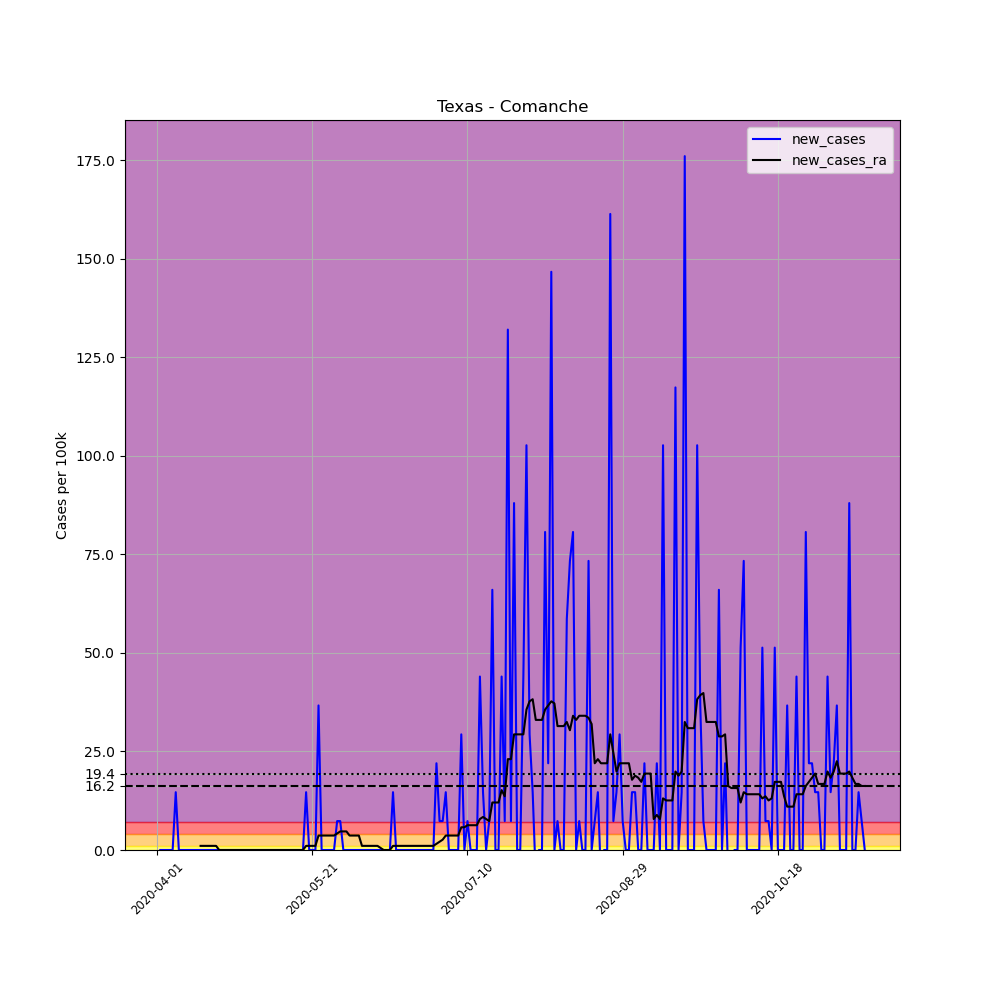

Source data for this figure (header and first rows):
, date, county, state, fips, cases, deaths, COUNTY, STNAME, CTYNAME, POPESTIMATE2019, per_100k, new_cases, new_cases_ra
520885, 2020-04-01, Comanche, Texas, 48093, 1, 0, 93, Texas, Comanche, 13635, 7.334, , 
520886, 2020-04-02, Comanche, Texas, 48093, 1, 0, 93, Texas, Comanche, 13635, 7.334, 0.0, 
520887, 2020-04-03, Comanche, Texas, 48093, 1, 0, 93, Texas, Comanche, 13635, 7.334, 0.0, 
520888, 2020-04-04, Comanche, Texas, 48093, 1, 0, 93, Texas, Comanche, 13635, 7.334, 0.0, 
520889, 2020-04-05, Comanche, Texas, 48093, 1, 0, 93, Texas, Comanche, 13635, 7.334, 0.0, 
520890, 2020-04-06, Comanche, Texas, 48093, 1, 0, 93, Texas, Comanche, 13635, 7.334, 0.0, 
520891, 2020-04-07, Comanche, Texas, 48093, 3, 0, 93, Texas, Comanche, 13635, 22, 14.67, 
520892, 2020-04-08, Comanche, Texas, 48093, 3, 0, 93, Texas, Comanche, 13635, 22, 0.0, 
520893, 2020-04-09, Comanche, Texas, 48093, 3, 0, 93, Texas, Comanche, 13635, 22, 0.0, 
520894, 2020-04-10, Comanche, Texas, 48093, 3, 0, 93, Texas, Comanche, 13635, 22, 0.0, 
520895, 2020-04-11, Comanche, Texas, 48093, 3, 0, 93, Texas, Comanche, 13635, 22, 0.0, 
520896, 2020-04-12, Comanche, Texas, 48093, 3, 0, 93, Texas, Comanche, 13635, 22, 0.0, 
520897, 2020-04-13, Comanche, Texas, 48093, 3, 0, 93, Texas, Comanche, 13635, 22, 0.0, 
520898, 2020-04-14, Comanche, Texas, 48093, 3, 0, 93, Texas, Comanche, 13635, 22, 0.0, 
520899, 2020-04-15, Comanche, Texas, 48093, 3, 0, 93, Texas, Comanche, 13635, 22, 0.0, 1.048
520900, 2020-04-16, Comanche, Texas, 48093, 3, 0, 93, Texas, Comanche, 13635, 22, 0.0, 1.048
520901, 2020-04-17, Comanche, Texas, 48093, 3, 0, 93, Texas, Comanche, 13635, 22, 0.0, 1.048
520902, 2020-04-18, Comanche, Texas, 48093, 3, 0, 93, Texas, Comanche, 13635, 22, 0.0, 1.048
520903, 2020-04-19, Comanche, Texas, 48093, 3, 0, 93, Texas, Comanche, 13635, 22, 0.0, 1.048
520904, 2020-04-20, Comanche, Texas, 48093, 3, 0, 93, Texas, Comanche, 13635, 22, 0.0, 1.048
520905, 2020-04-21, Comanche, Texas, 48093, 3, 0, 93, Texas, Comanche, 13635, 22, 0.0, 0.0
520906, 2020-04-22, Comanche, Texas, 48093, 3, 0, 93, Texas, Comanche, 13635, 22, 0.0, 0.0
520907, 2020-04-23, Comanche, Texas, 48093, 3, 0, 93, Texas, Comanche, 13635, 22, 0.0, 0.0
520908, 2020-04-24, Comanche, Texas, 48093, 3, 0, 93, Texas, Comanche, 13635, 22, 0.0, 0.0
520909, 2020-04-25, Comanche, Texas, 48093, 3, 0, 93, Texas, Comanche, 13635, 22, 0.0, 0.0
520910, 2020-04-26, Comanche, Texas, 48093, 3, 0, 93, Texas, Comanche, 13635, 22, 0.0, 0.0
520911, 2020-04-27, Comanche, Texas, 48093, 3, 0, 93, Texas, Comanche, 13635, 22, 0.0, 0.0
520912, 2020-04-28, Comanche, Texas, 48093, 3, 0, 93, Texas, Comanche, 13635, 22, 0.0, 0.0
520913, 2020-04-29, Comanche, Texas, 48093, 3, 0, 93, Texas, Comanche, 13635, 22, 0.0, 0.0
520914, 2020-04-30, Comanche, Texas, 48093, 3, 1, 93, Texas, Comanche, 13635, 22, 0.0, 0.0
520915, 2020-05-01, Comanche, Texas, 48093, 3, 1, 93, Texas, Comanche, 13635, 22, 0.0, 0.0
520916, 2020-05-02, Comanche, Texas, 48093, 3, 1, 93, Texas, Comanche, 13635, 22, 0.0, 0.0
520917, 2020-05-03, Comanche, Texas, 48093, 3, 1, 93, Texas, Comanche, 13635, 22, 0.0, 0.0
520918, 2020-05-04, Comanche, Texas, 48093, 3, 1, 93, Texas, Comanche, 13635, 22, 0.0, 0.0
520919, 2020-05-05, Comanche, Texas, 48093, 3, 1, 93, Texas, Comanche, 13635, 22, 0.0, 0.0
520920, 2020-05-06, Comanche, Texas, 48093, 3, 1, 93, Texas, Comanche, 13635, 22, 0.0, 0.0
520921, 2020-05-07, Comanche, Texas, 48093, 3, 1, 93, Texas, Comanche, 13635, 22, 0.0, 0.0
520922, 2020-05-08, Comanche, Texas, 48093, 3, 1, 93, Texas, Comanche, 13635, 22, 0.0, 0.0
520923, 2020-05-09, Comanche, Texas, 48093, 3, 1, 93, Texas, Comanche, 13635, 22, 0.0, 0.0
520924, 2020-05-10, Comanche, Texas, 48093, 3, 1, 93, Texas, Comanche, 13635, 22, 0.0, 0.0
520925, 2020-05-11, Comanche, Texas, 48093, 3, 1, 93, Texas, Comanche, 13635, 22, 0.0, 0.0
520926, 2020-05-12, Comanche, Texas, 48093, 3, 1, 93, Texas, Comanche, 13635, 22, 0.0, 0.0
520927, 2020-05-13, Comanche, Texas, 48093, 3, 1, 93, Texas, Comanche, 13635, 22, 0.0, 0.0
520928, 2020-05-14, Comanche, Texas, 48093, 3, 1, 93, Texas, Comanche, 13635, 22, 0.0, 0.0
520929, 2020-05-15, Comanche, Texas, 48093, 3, 1, 93, Texas, Comanche, 13635, 22, 0.0, 0.0
520930, 2020-05-16, Comanche, Texas, 48093, 3, 1, 93, Texas, Comanche, 13635, 22, 0.0, 0.0
520931, 2020-05-17, Comanche, Texas, 48093, 3, 1, 93, Texas, Comanche, 13635, 22, 0.0, 0.0
520932, 2020-05-18, Comanche, Texas, 48093, 3, 1, 93, Texas, Comanche, 13635, 22, 0.0, 0.0
520933, 2020-05-19, Comanche, Texas, 48093, 5, 1, 93, Texas, Comanche, 13635, 36.67, 14.67, 1.048
520934, 2020-05-20, Comanche, Texas, 48093, 5, 1, 93, Texas, Comanche, 13635, 36.67, 0.0, 1.048
520935, 2020-05-21, Comanche, Texas, 48093, 5, 1, 93, Texas, Comanche, 13635, 36.67, 0.0, 1.048
520936, 2020-05-22, Comanche, Texas, 48093, 5, 1, 93, Texas, Comanche, 13635, 36.67, 0.0, 1.048
520937, 2020-05-23, Comanche, Texas, 48093, 10, 1, 93, Texas, Comanche, 13635, 73.34, 36.67, 3.667
520938, 2020-05-24, Comanche, Texas, 48093, 10, 1, 93, Texas, Comanche, 13635, 73.34, 0.0, 3.667
520939, 2020-05-25, Comanche, Texas, 48093, 10, 1, 93, Texas, Comanche, 13635, 73.34, 0.0, 3.667
520940, 2020-05-26, Comanche, Texas, 48093, 10, 1, 93, Texas, Comanche, 13635, 73.34, 0.0, 3.667
520941, 2020-05-27, Comanche, Texas, 48093, 10, 1, 93, Texas, Comanche, 13635, 73.34, 0.0, 3.667
520942, 2020-05-28, Comanche, Texas, 48093, 10, 1, 93, Texas, Comanche, 13635, 73.34, 0.0, 3.667
520943, 2020-05-29, Comanche, Texas, 48093, 11, 1, 93, Texas, Comanche, 13635, 80.67, 7.334, 4.191
520944, 2020-05-30, Comanche, Texas, 48093, 12, 1, 93, Texas, Comanche, 13635, 88.01, 7.334, 4.715
... 169 more rows
